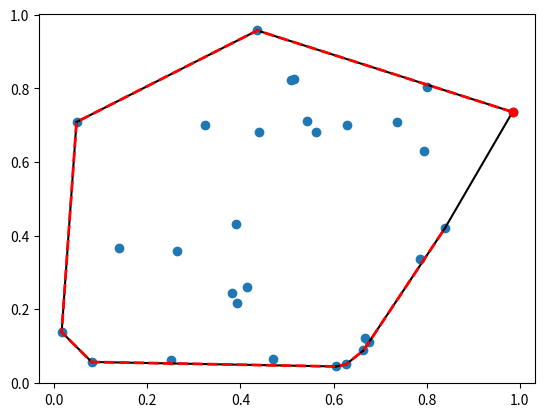

Write the Python code that produced this figure.
from scipy.spatial import ConvexHull
import numpy as np
pointa = np.random.rand(30, 2)   # 30 random points in 2-D
points = []
for point in pointa:
	points.append(point)
pointss = np.asarray(points)

hull = ConvexHull(pointss)
import matplotlib.pyplot as plt
plt.plot(pointss[:,0], pointss[:,1], 'o')
for simplex in hull.simplices:  
	plt.plot(pointss[simplex, 0], pointss[simplex, 1], 'k-')
plt.plot(pointss[hull.vertices,0], pointss[hull.vertices,1], 'r--', lw=2)
plt.plot(pointss[hull.vertices[0],0], pointss[hull.vertices[0],1], 'ro')
print(hull.area)
plt.show()